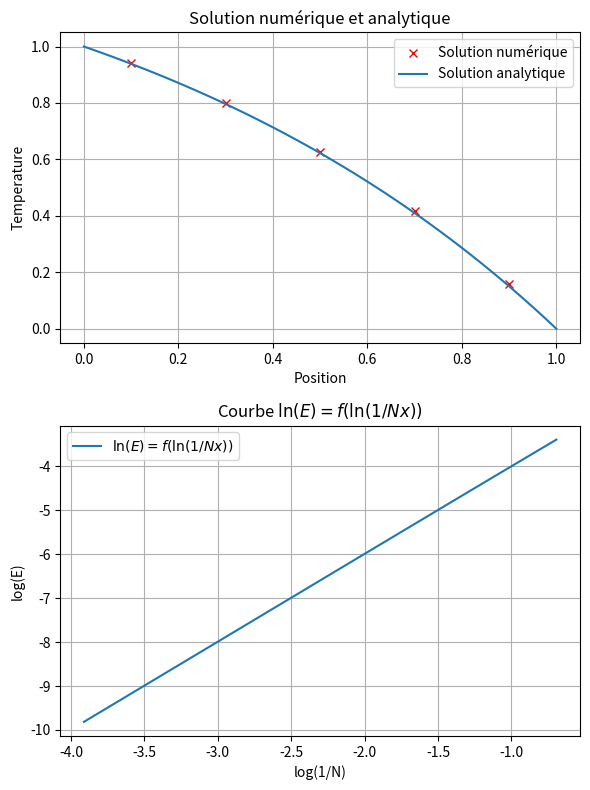
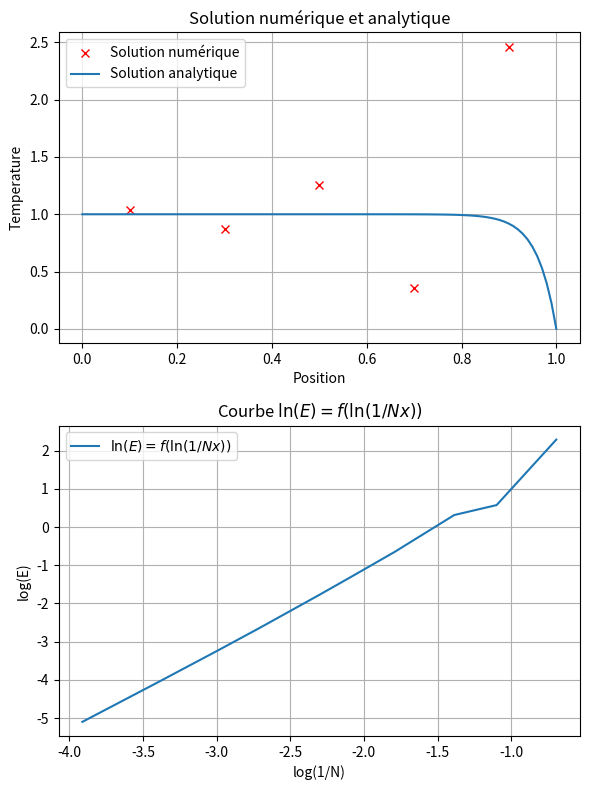
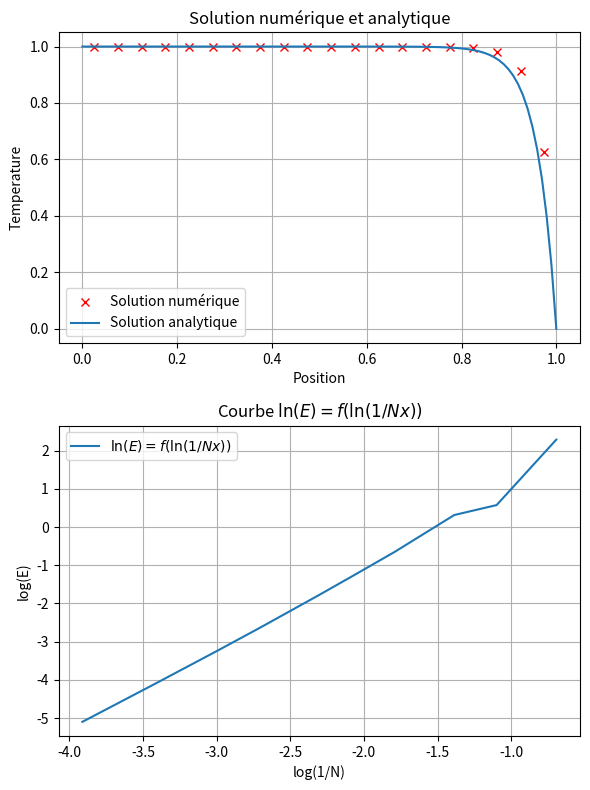
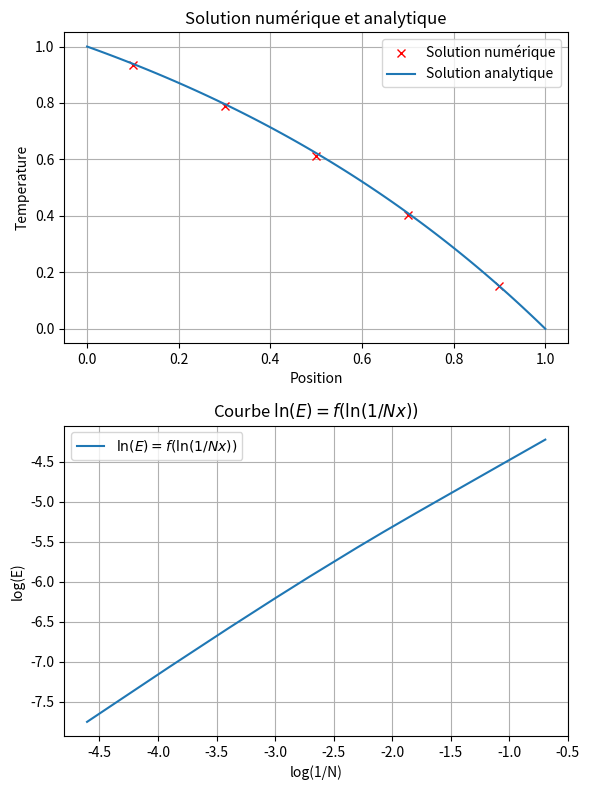
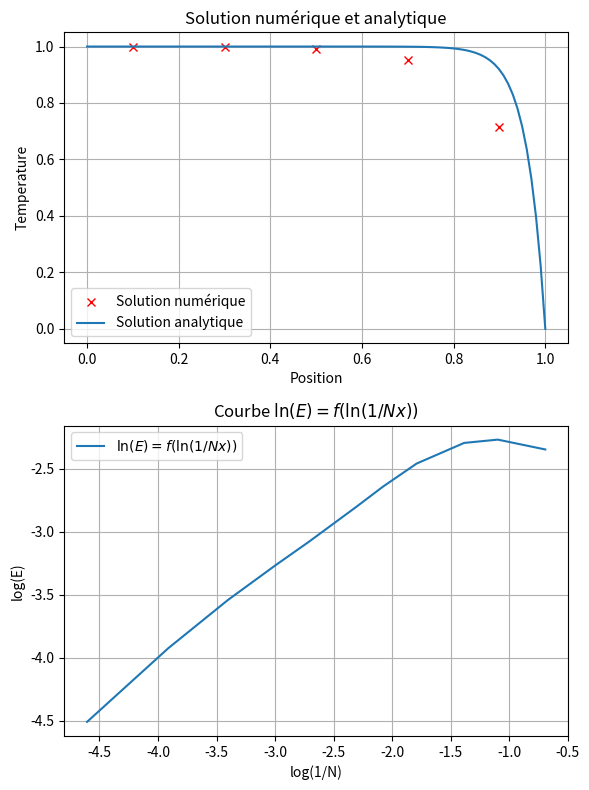

Python code for these plots, in order:
#%% Importations
import numpy as np
import matplotlib.pyplot as plt

#%% Fonction solution analytique
def SolAnalytique(X:np.ndarray,N,L,F,D,Ta,Tb):
    
    P = (F*N)/D

    T = ((np.exp(P*X/L)-1)/(np.exp(P)-1))*(Tb-Ta) + Ta

    return T

#%% Calculs
def CalculSchemaCentre(N,L,F,D,Ta,Tb):

    ##Initialisation des matrices
    A = np.zeros((N,N)) #Matrice des coefficients
    b = np.zeros(N)     #Second membre (CL)

    ##Calculs préléminaires
    delta_x = L/N            #Longeur du volume de control
    X = np.arange(delta_x/2,L,delta_x) #Abssisses des volumes de control

    ## Conditions aux limites
    b[0] = (2*D+F)*Ta #Condition aux limites en A
    b[-1] = (2*D-F)*Tb #Condition aux limites en B

    #Construction de la matrice A
    for i in range(N):
        if i == 0:
            A[i,i+1] = F/2-D
            A[i,i] = 3*D+F/2
        elif i == N-1:
            A[i,i-1] = -(D+F/2)
            A[i,i] = 3*D-F/2
        else:
            A[i,i-1] = -(D+F/2)
            A[i,i+1] = -(D-F/2)
            A[i,i] = 2*D

        pass

    ## Resolution du systeme
    T = np.linalg.solve(A,b)

    return X,T

def CalculUpwing(N,L,F,D,Ta,Tb):
    ##Initialisation des matrices
    A = np.zeros((N,N)) #Matrice des coefficients
    b = np.zeros(N)     #Second membre (CL)

    ##Calculs préléminaires
    delta_x = L/N            #Longeur du volume de control
    X = np.arange(delta_x/2,L,delta_x) #Abssisses des volumes de control

    #Remplissage de b
    b[0] = (2*D+F)*Ta
    b[-1] = (2*D)*Tb

    #Remplissage de la matrice A
    for i in range(N):
        if i == 0:
            A[i,i+1] = -(D + np.max([0,-F]))
            A[i,i] = 3*D+F
        elif i == N-1:
            A[i,i-1] = -(D + np.max([0,F]))
            A[i,i] = 3*D+F
        else:
            A[i,i-1] = -(D + np.max([0,F]))
            A[i,i+1] = -(D + np.max([0,-F]))
            A[i,i] = 2*D + np.max([0,F]) + np.max([0,-F])

        pass

        

    ## Resolution du systeme
    T = np.linalg.solve(A,b)

    return X,T



#%% Erreur et Ordre de convergence
def ErreurQuadratique(SolNum,SolAnalytique,pas):

    erreur = SolNum-SolAnalytique
    erreurCarre = erreur**2
    norme_erreur = np.sqrt(pas*np.sum(erreurCarre))
    
    return norme_erreur

def OrdreConvergenceCentre(N,L,F,Gamma,Ta,Tb):
    listOfN = [2,3,4,6,8,10,15,20,30, 50]
    E = []

    for n in listOfN:
        D = Gamma/(L/n)
        X,T = CalculSchemaCentre(n,L,F,D,Ta,Tb)
        ''' Debugging
        plt.plot(X,T, label = f'N = {n}')
        plt.plot(X,SolAnalytique(X,n,L,F,D,Ta,Tb),'x', label = f'Analytique {n}',)
        plt.legend()
        '''
        E.append(ErreurQuadratique(T,SolAnalytique(X,n,L,F,D,Ta,Tb),L/n))
    
    return np.array(listOfN), np.array(E), np.log(E[-2]/E[-1])/np.log((L/listOfN[-2])/(L/listOfN[-1]))

def OrdreConvergenceUpwing(N,L,F,Gamma,Ta,Tb):
    listOfN = [2,3,4,6,8,10,15,20,30, 50,100]
    E = []

    for n in listOfN:
        D = Gamma/(L/n)
        X,T = CalculUpwing(n,L,F,D,Ta,Tb)
        
        E.append(ErreurQuadratique(T,SolAnalytique(X,n,L,F,D,Ta,Tb),L/n))
    
    return np.array(listOfN), np.array(E), np.log(E[-2]/E[-1])/np.log((L/listOfN[-2])/(L/listOfN[-1]))


#%% Affichage résultat
def Graphique(Xnum,Xanalytique,SolNum,SolAnalytique,listOfN,E):

    fig, (ax1, ax2) = plt.subplots(2, 1, figsize=(6,8))

    #Graphique Solution numérique et analytique
    ax1.plot(Xnum,SolNum,'rx', label = 'Solution numérique')
    ax1.plot(Xanalytique,SolAnalytique, label = 'Solution analytique',)
    ax1.set(xlabel = 'Position', ylabel = 'Temperature', title = 'Solution numérique et analytique')
    ax1.legend()
    ax1.grid()

    #Graphique Convergence
    ax2.plot(np.log(1/listOfN),np.log(E), label = r'$\ln(E) = f(\ln(1/Nx))$')
    ax2.set(xlabel = 'log(1/N)', ylabel = 'log(E)', title = r'Courbe $\ln(E) = f(\ln(1/Nx))$')
    ax2.legend()
    ax2.grid()
    
    plt.tight_layout()
    plt.show()
    


#%% Exercice 5.1.i
#Paramètres
N = 5     #Nombre de volumes
u = 0.1   #Vitesse fluide (m/s)
rho = 1   #masse volumique (kg/m^3)
L = 1     #Longueur (m)
Gamma = 0.1 #Conductivite thermique

#CL 
Ta = 1
Tb = 0

#Calcul preliminaire
F = rho*u
D = Gamma/(L/N)

Xnum,Tnum = CalculSchemaCentre(N,L,F,D,Ta,Tb)
Xanalytique = np.linspace(0,L,100)
Tana = SolAnalytique(Xanalytique,N,L,F,D,Ta,Tb)
listOfN,E,p = OrdreConvergenceCentre(N,L,F,Gamma,Ta,Tb)
Graphique(Xnum,Xanalytique,Tnum,Tana,listOfN,E)

print("Exercice 5.1.i -> Ordre de convergence: {}".format(p))

#%% Exercice 5.1.ii
#Paramètres
N = 5     #Nombre de volumes
u = 2.5   #Vitesse fluide (m/s)
rho = 1   #masse volumique (kg/m^3)
L = 1     #Longueur (m)
Gamma = 0.1 #Conductivite thermique

#CL 
Ta = 1
Tb = 0

#Calcul preliminaire
F = rho*u
D = Gamma/(L/N)

Xnum,Tnum = CalculSchemaCentre(N,L,F,D,Ta,Tb)
Xanalytique = np.linspace(0,L,100)
Tana = SolAnalytique(Xanalytique,N,L,F,D,Ta,Tb)
listOfN,E,p = OrdreConvergenceCentre(N,L,F,Gamma,Ta,Tb)
Graphique(Xnum,Xanalytique,Tnum,Tana,listOfN,E)

print("Exercice 5.1.ii -> Ordre de convergence: {}".format(p))

#%% Exercice 5.1.ii
#Paramètres
N = 20    #Nombre de volumes
u = 2.5   #Vitesse fluide (m/s)
rho = 1   #masse volumique (kg/m^3)
L = 1     #Longueur (m)
Gamma = 0.1 #Conductivite thermique

#CL 
Ta = 1
Tb = 0

#Calcul preliminaire
F = rho*u
D = Gamma/(L/N)

Xnum,Tnum = CalculSchemaCentre(N,L,F,D,Ta,Tb)
Xanalytique = np.linspace(0,L,100)
Tana = SolAnalytique(Xanalytique,N,L,F,D,Ta,Tb)
listOfN,E,p = OrdreConvergenceCentre(N,L,F,Gamma,Ta,Tb)
Graphique(Xnum,Xanalytique,Tnum,Tana,listOfN,E)

print("Exercice 5.1.iii -> Ordre de convergence: {}".format(p))
# %% Exercice 5.2.i
#Paramètres
N = 5     #Nombre de volumes
u = 0.1   #Vitesse fluide (m/s)
rho = 1   #masse volumique (kg/m^3)
L = 1     #Longueur (m)
Gamma = 0.1 #Conductivite thermique

#CL 
Ta = 1
Tb = 0

#Calcul preliminaire
F = rho*u
D = Gamma/(L/N)

Xnum,Tnum = CalculUpwing(N,L,F,D,Ta,Tb)
Xanalytique = np.linspace(0,L,100)
Tana = SolAnalytique(Xanalytique,N,L,F,D,Ta,Tb)
listOfN,E,p = OrdreConvergenceUpwing(N,L,F,Gamma,Ta,Tb)
Graphique(Xnum,Xanalytique,Tnum,Tana,listOfN,E)

print("Exercice 5.2.i -> Ordre de convergence: {}".format(p))

#%% Exercice 5.2.ii
#Paramètres
N = 5     #Nombre de volumes
u = 2.5   #Vitesse fluide (m/s)
rho = 1   #masse volumique (kg/m^3)
L = 1     #Longueur (m)
Gamma = 0.1 #Conductivite thermique

#CL 
Ta = 1
Tb = 0

#Calcul preliminaire
F = rho*u
D = Gamma/(L/N)

Xnum,Tnum = CalculUpwing(N,L,F,D,Ta,Tb)
Xanalytique = np.linspace(0,L,100)
Tana = SolAnalytique(Xanalytique,N,L,F,D,Ta,Tb)
listOfN,E,p = OrdreConvergenceUpwing(N,L,F,Gamma,Ta,Tb)
Graphique(Xnum,Xanalytique,Tnum,Tana,listOfN,E)

print("Exercice 5.2.ii -> Ordre de convergence: {}".format(p))
# %%
